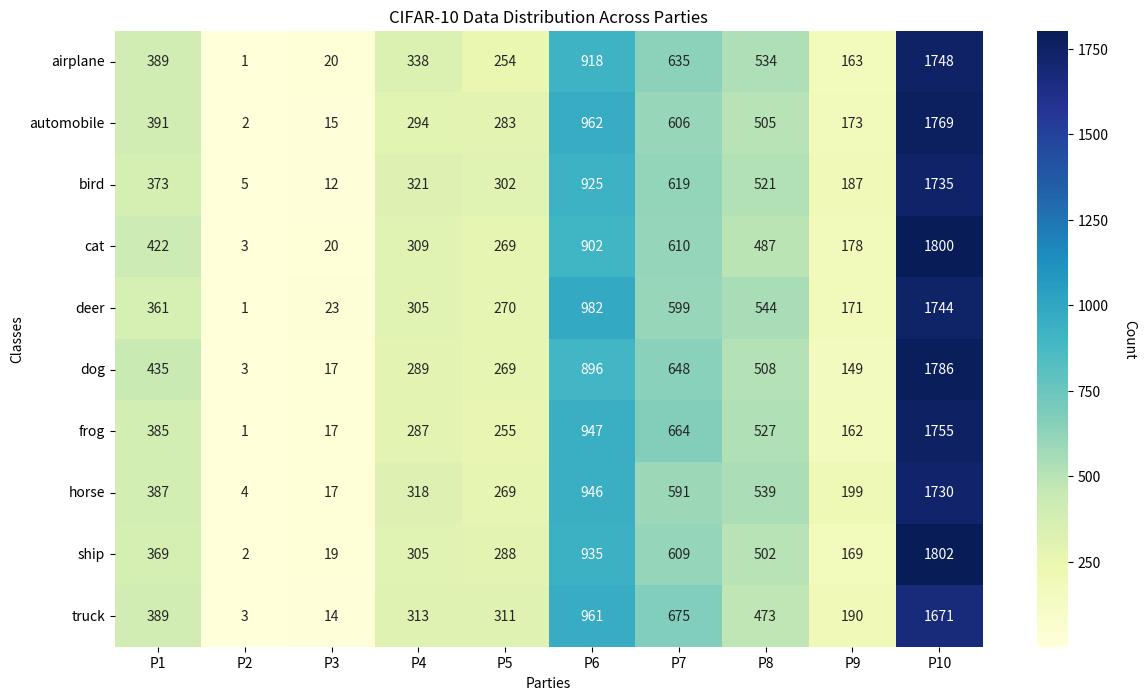

The matplotlib source for this figure:
import matplotlib.pyplot as plt
import seaborn as sns
import pandas as pd
import numpy as np

# Define your data
data = {
    'Class': ['airplane', 'automobile', 'bird', 'cat', 'deer', 'dog', 'frog', 'horse', 'ship', 'truck'],
    'P1': [389, 391, 373, 422, 361, 435, 385, 387, 369, 389],
    'P2': [1, 2, 5, 3, 1, 3, 1, 4, 2, 3],
    'P3': [20, 15, 12, 20, 23, 17, 17, 17, 19, 14],
    'P4': [338, 294, 321, 309, 305, 289, 287, 318, 305, 313],
    'P5': [254, 283, 302, 269, 270, 269, 255, 269, 288, 311],
    'P6': [918, 962, 925, 902, 982, 896, 947, 946, 935, 961],
    'P7': [635, 606, 619, 610, 599, 648, 664, 591, 609, 675],
    'P8': [534, 505, 521, 487, 544, 508, 527, 539, 502, 473],
    'P9': [163, 173, 187, 178, 171, 149, 162, 199, 169, 190],
    'P10': [1748, 1769, 1735, 1800, 1744, 1786, 1755, 1730, 1802, 1671]
}

# Create a DataFrame
df = pd.DataFrame(data)
df.set_index('Class', inplace=True)

# Replace 0 with NaN for white cells
df = df.replace(0, np.nan)

# Create a heatmap
plt.figure(figsize=(14, 8))
ax = sns.heatmap(df, cmap='YlGnBu', annot=True, fmt='.0f', cbar=True)

# Set the colorbar label
cbar = ax.collections[0].colorbar
cbar.set_label('Count', rotation=270, labelpad=20)

plt.title('CIFAR-10 Data Distribution Across Parties')
plt.xlabel('Parties')
plt.ylabel('Classes')

plt.show()
